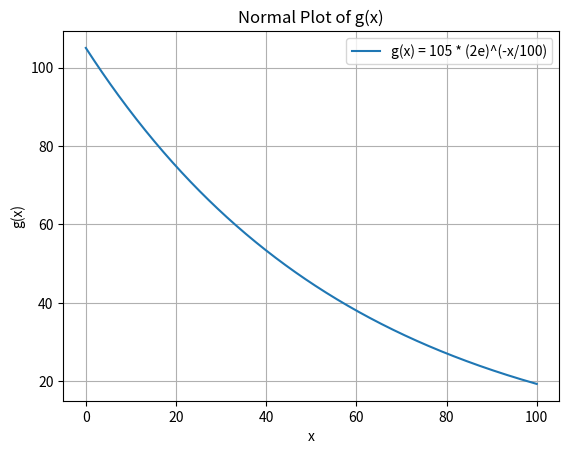
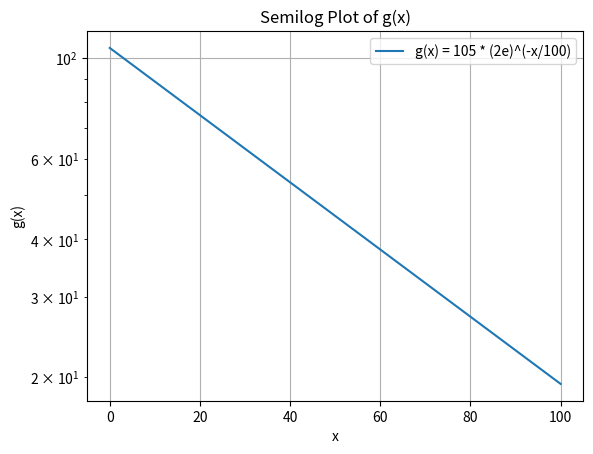

Recreate these plots in Python, in order.
import numpy as np
import matplotlib.pyplot as plt

# Define the function g(x)
def g(x):
    return 105 * (2 * np.e) ** (-x / 100)

# Create an array of x values from 0 to 100
x = np.linspace(0, 100, 500)

# Compute the corresponding y values
y = g(x)

# Plot the function normally
plt.figure()
plt.plot(x, y, label='g(x) = 105 * (2e)^(-x/100)')
plt.xlabel('x')
plt.ylabel('g(x)')
plt.title('Normal Plot of g(x)')
plt.legend()
plt.grid(True)
plt.show()

# Plot the function using plt.semilogy
plt.figure()
plt.semilogy(x, y, label='g(x) = 105 * (2e)^(-x/100)')
plt.xlabel('x')
plt.ylabel('g(x)')
plt.title('Semilog Plot of g(x)')
plt.legend()
plt.grid(True)
plt.show()